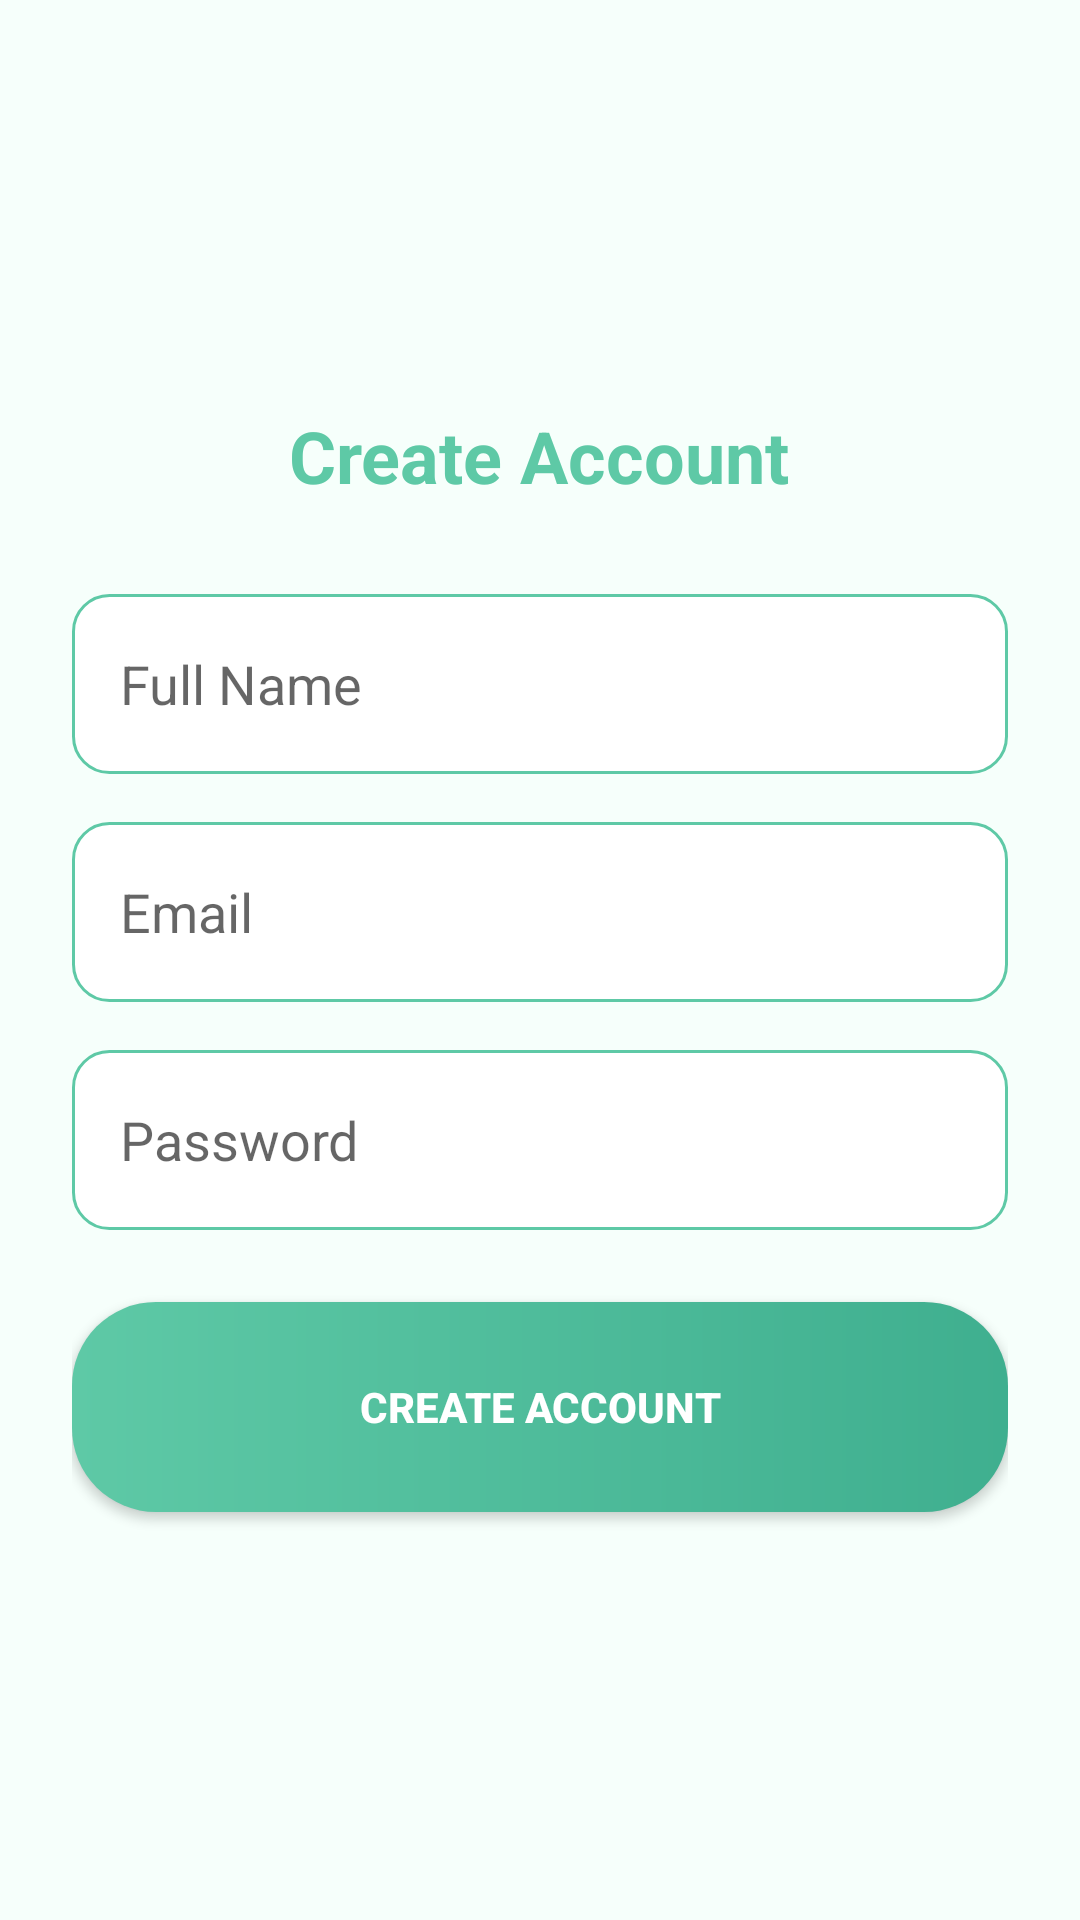

Write the Android layout XML for this screen, with the resource values it uses.
<!-- AndroidManifest.xml: application theme Theme.SmartVisionAssist -->
<!-- res/layout/activity_signup_email.xml -->
<?xml version="1.0" encoding="utf-8"?>
<LinearLayout xmlns:android="http://schemas.android.com/apk/res/android"
    android:layout_width="match_parent"
    android:layout_height="match_parent"
    android:orientation="vertical"
    android:padding="24dp"
    android:background="#F6FFFB"
    android:gravity="center">

    <TextView
        android:layout_width="wrap_content"
        android:layout_height="wrap_content"
        android:text="Create Account"
        android:textSize="24sp"
        android:textStyle="bold"
        android:textColor="@color/logo_green"
        android:layout_marginBottom="30dp"/>

    <EditText
        android:id="@+id/name"
        android:layout_width="match_parent"
        android:layout_height="60dp"
        android:hint="Full Name"
        android:background="@drawable/input_background"
        android:padding="16dp"
        android:layout_marginBottom="16dp"/>

    <EditText
        android:id="@+id/email"
        android:layout_width="match_parent"
        android:layout_height="60dp"
        android:hint="Email"
        android:inputType="textEmailAddress"
        android:background="@drawable/input_background"
        android:padding="16dp"
        android:layout_marginBottom="16dp"/>

    <EditText
        android:id="@+id/password"
        android:layout_width="match_parent"
        android:layout_height="60dp"
        android:hint="Password"
        android:inputType="textPassword"
        android:background="@drawable/input_background"
        android:padding="16dp"
        android:layout_marginBottom="24dp"/>

    <Button
        android:id="@+id/btnSignup"
        android:layout_width="match_parent"
        android:layout_height="70dp"
        android:text="CREATE ACCOUNT"
        android:textColor="@color/white"
        android:background="@drawable/rounded_button"
        android:textStyle="bold"/>

</LinearLayout>
<!-- resources referenced by this layout -->
<resources>
  <color name="logo_green">#5EC9A6</color>
  <color name="white">#FFFFFFFF</color>
  <!-- drawable input_background (drawable) -->
  <shape xmlns:android="http://schemas.android.com/apk/res/android">
  
      <solid android:color="@color/white"/>
  
      <stroke
          android:width="1dp"
          android:color="@color/logo_green"/>
  
      <corners android:radius="12dp"/>
  
  </shape>
  <!-- drawable rounded_button (drawable) -->
  <shape xmlns:android="http://schemas.android.com/apk/res/android">
      <gradient
          android:startColor="#5EC9A6"
          android:endColor="#3FAF8F"
          android:angle="0"/>
  
      <corners android:radius="28dp"/>
  </shape>
  <style name="Theme.SmartVisionAssist" parent="Theme.MaterialComponents.DayNight.NoActionBar">
          <item name="colorPrimary">@color/logo_green</item>
          <item name="colorPrimaryVariant">@color/logo_green</item>
          <item name="colorOnPrimary">@color/white</item>
      </style>
</resources>
